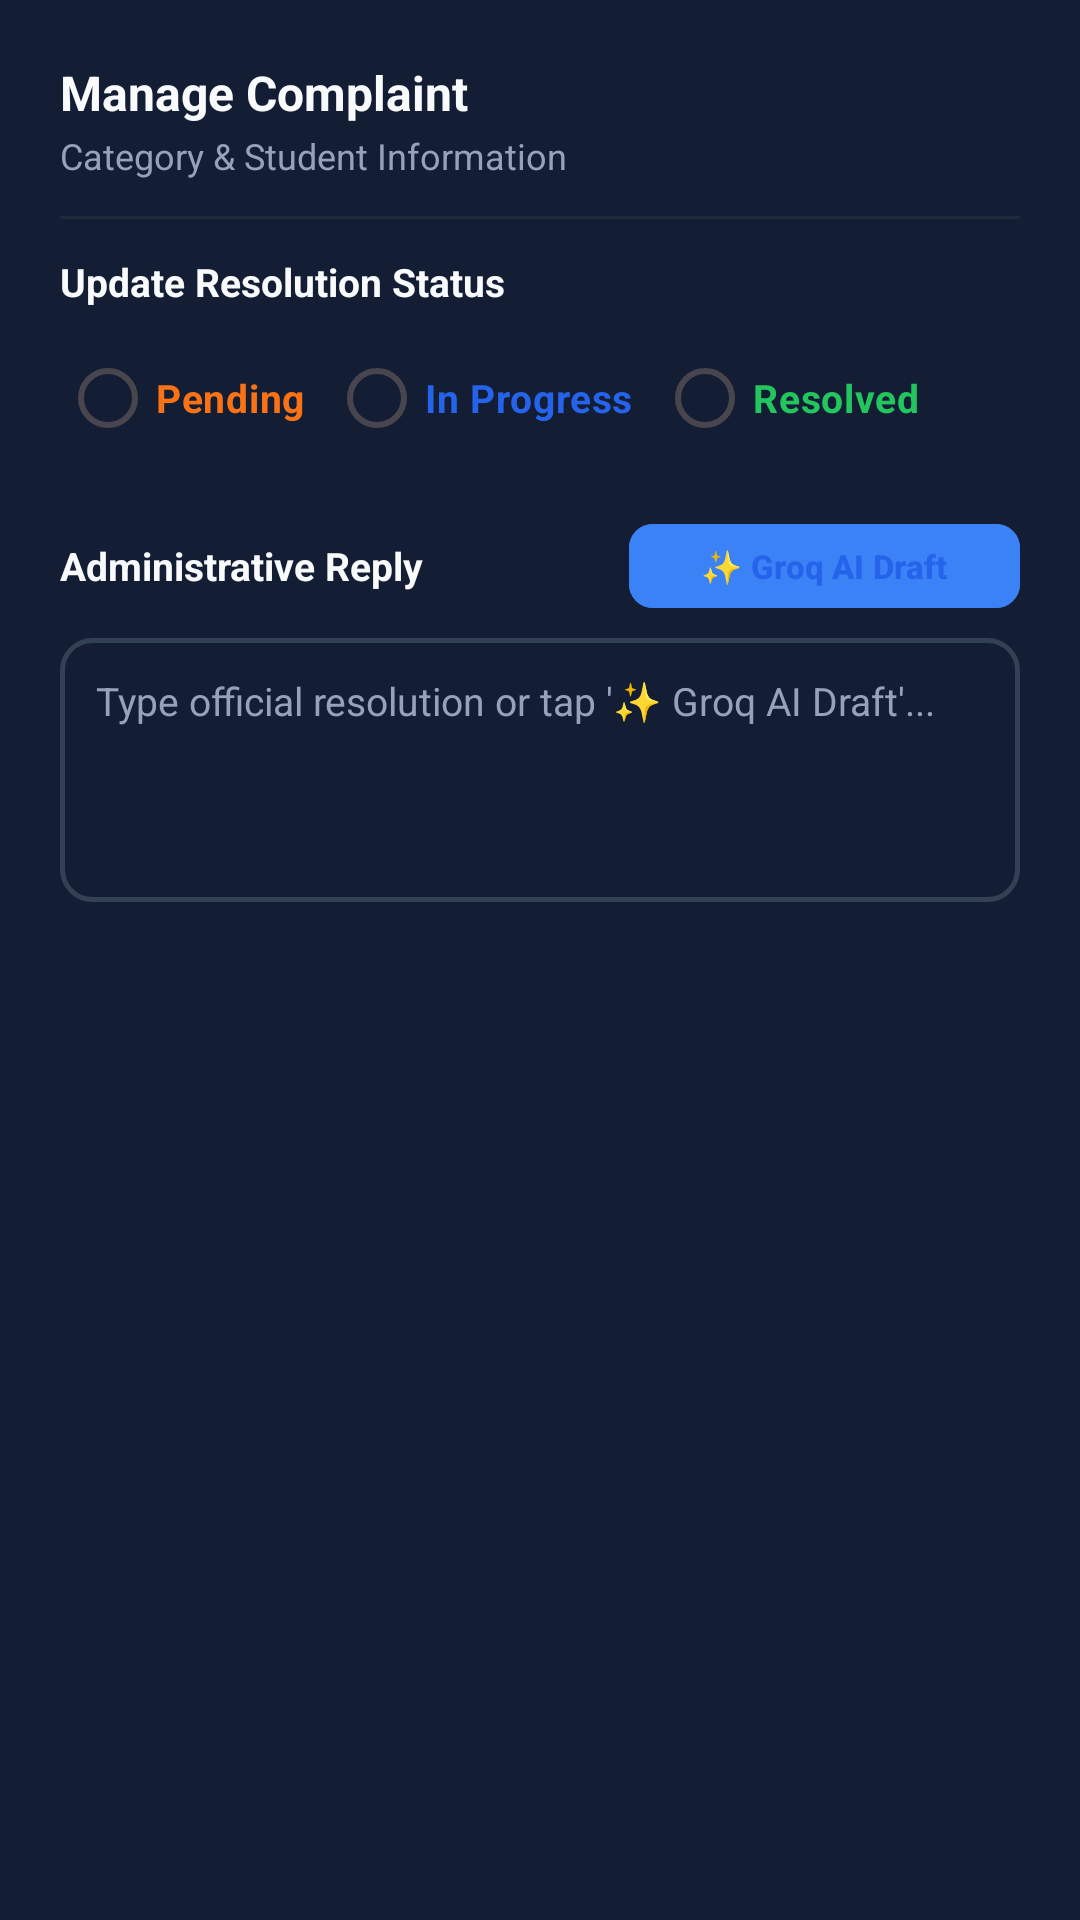

Produce the Android XML layout that renders to this screen, including the resource entries it uses.
<!-- AndroidManifest.xml: application theme Theme.Helpdeskai -->
<!-- res/layout/dialog_officer_reply.xml -->
<?xml version="1.0" encoding="utf-8"?>
<LinearLayout xmlns:android="http://schemas.android.com/apk/res/android"
    xmlns:app="http://schemas.android.com/apk/res-auto"
    android:layout_width="match_parent"
    android:layout_height="wrap_content"
    android:background="@color/surface_card"
    android:orientation="vertical"
    android:padding="20dp">

    
    <TextView
        android:id="@+id/tv_dialog_title"
        android:layout_width="match_parent"
        android:layout_height="wrap_content"
        android:text="Manage Complaint"
        android:textColor="@color/text_primary"
        android:textSize="16sp"
        android:textStyle="bold" />

    <TextView
        android:id="@+id/tv_dialog_subtitle"
        android:layout_width="match_parent"
        android:layout_height="wrap_content"
        android:layout_marginTop="2dp"
        android:text="Category &amp; Student Information"
        android:textColor="@color/text_secondary"
        android:textSize="12sp" />

    <View
        android:layout_width="match_parent"
        android:layout_height="1dp"
        android:layout_marginVertical="12dp"
        android:background="@color/divider" />

    
    <TextView
        android:layout_width="wrap_content"
        android:layout_height="wrap_content"
        android:text="Update Resolution Status"
        android:textColor="@color/text_primary"
        android:textSize="13sp"
        android:textStyle="bold" />

    
    <RadioGroup
        android:id="@+id/rg_status"
        android:layout_width="match_parent"
        android:layout_height="wrap_content"
        android:layout_marginTop="6dp"
        android:orientation="horizontal">

        <RadioButton
            android:id="@+id/rb_pending"
            android:layout_width="wrap_content"
            android:layout_height="wrap_content"
            android:buttonTint="@color/status_pending"
            android:text="Pending"
            android:textColor="@color/status_pending"
            android:textSize="13sp"
            android:textStyle="bold" />

        <RadioButton
            android:id="@+id/rb_in_progress"
            android:layout_width="wrap_content"
            android:layout_height="wrap_content"
            android:layout_marginStart="8dp"
            android:buttonTint="@color/primary"
            android:text="In Progress"
            android:textColor="@color/primary"
            android:textSize="13sp"
            android:textStyle="bold" />

        <RadioButton
            android:id="@+id/rb_resolved"
            android:layout_width="wrap_content"
            android:layout_height="wrap_content"
            android:layout_marginStart="8dp"
            android:buttonTint="@color/status_resolved"
            android:text="Resolved"
            android:textColor="@color/status_resolved"
            android:textSize="13sp"
            android:textStyle="bold" />
    </RadioGroup>

    
    <LinearLayout
        android:layout_width="match_parent"
        android:layout_height="wrap_content"
        android:layout_marginTop="14dp"
        android:gravity="center_vertical"
        android:orientation="horizontal">

        <TextView
            android:layout_width="0dp"
            android:layout_height="wrap_content"
            android:layout_weight="1"
            android:text="Administrative Reply"
            android:textColor="@color/text_primary"
            android:textSize="13sp"
            android:textStyle="bold" />

        
        <com.google.android.material.button.MaterialButton
            android:id="@+id/btn_ai_draft_reply"
            style="@style/Widget.Material3.Button.TonalButton"
            android:layout_width="wrap_content"
            android:layout_height="36dp"
            android:backgroundTint="@color/primary_light"
            android:text="✨ Groq AI Draft"
            android:textColor="@color/primary"
            android:textSize="11sp"
            android:textStyle="bold"
            app:cornerRadius="8dp" />
    </LinearLayout>

    <EditText
        android:id="@+id/et_officer_reply"
        android:layout_width="match_parent"
        android:layout_height="88dp"
        android:layout_marginTop="6dp"
        android:background="@drawable/bg_input_field"
        android:gravity="top|start"
        android:hint="Type official resolution or tap '✨ Groq AI Draft'..."
        android:inputType="textMultiLine|textCapSentences"
        android:padding="12dp"
        android:textColor="@color/text_primary"
        android:textColorHint="@color/text_secondary"
        android:textSize="13sp" />

    <ProgressBar
        android:id="@+id/pb_admin_ai_loading"
        style="?android:attr/progressBarStyleSmall"
        android:layout_width="wrap_content"
        android:layout_height="wrap_content"
        android:layout_gravity="center_horizontal"
        android:layout_marginTop="6dp"
        android:indeterminateTint="@color/primary"
        android:visibility="gone" />

</LinearLayout>
<!-- resources referenced by this layout -->
<resources>
  <color name="divider">#1E293B</color>
  <color name="primary">#2563EB</color>
  <color name="primary_light">#3B82F6</color>
  <color name="status_pending">#F97316</color>
  <color name="status_resolved">#22C55E</color>
  <color name="surface_card">#131D33</color>
  <color name="text_primary">#F8FAFC</color>
  <color name="text_secondary">#94A3B8</color>
  <!-- drawable bg_input_field (drawable) -->
  <?xml version="1.0" encoding="utf-8"?>
  <selector xmlns:android="http://schemas.android.com/apk/res/android">
      
      <item android:state_focused="true">
          <shape android:shape="rectangle">
              <corners android:radius="10dp" />
              <solid android:color="@color/input_bg" />
              <stroke
                  android:width="2dp"
                  android:color="@color/primary" />
              <padding
                  android:bottom="12dp"
                  android:left="14dp"
                  android:right="14dp"
                  android:top="12dp" />
          </shape>
      </item>
  
      
      <item>
          <shape android:shape="rectangle">
              <corners android:radius="10dp" />
              <solid android:color="@color/input_bg" />
              <stroke
                  android:width="1.5dp"
                  android:color="@color/input_stroke" />
              <padding
                  android:bottom="12dp"
                  android:left="14dp"
                  android:right="14dp"
                  android:top="12dp" />
          </shape>
      </item>
  </selector>
  <style name="Theme.Helpdeskai" parent="Base.Theme.Helpdeskai" />
  <color name="input_bg">#131D33</color>
  <color name="input_stroke">#334155</color>
  <style name="Base.Theme.Helpdeskai" parent="Theme.Material3.DayNight.NoActionBar">
          <item name="colorPrimary">@color/primary</item>
          <item name="colorPrimaryDark">@color/bg_light</item>
          <item name="colorSecondary">@color/accent</item>
          <item name="android:statusBarColor">@color/bg_light</item>
          <item name="android:windowLightStatusBar" tools:targetApi="m">false</item>
          <item name="android:windowBackground">@color/bg_light</item>
          <item name="colorSurface">@color/surface_card</item>
          <item name="colorOnSurface">@color/text_primary</item>
          <item name="chipStyle">@style/Widget.HelpDesk.Chip</item>
      </style>
  <color name="bg_light">#0B1120</color>
  <color name="accent">#38BDF8</color>
  <style name="Widget.HelpDesk.Chip" parent="Widget.MaterialComponents.Chip.Filter">
          <item name="android:textColor">@color/chip_text_selector</item>
          <item name="chipBackgroundColor">@color/chip_background_selector</item>
          <item name="chipStrokeColor">@color/chip_stroke_selector</item>
          <item name="chipStrokeWidth">1dp</item>
          <item name="checkedIconTint">@color/white</item>
          <item name="chipCornerRadius">8dp</item>
      </style>
  <color name="white">#FFFFFF</color>
</resources>
